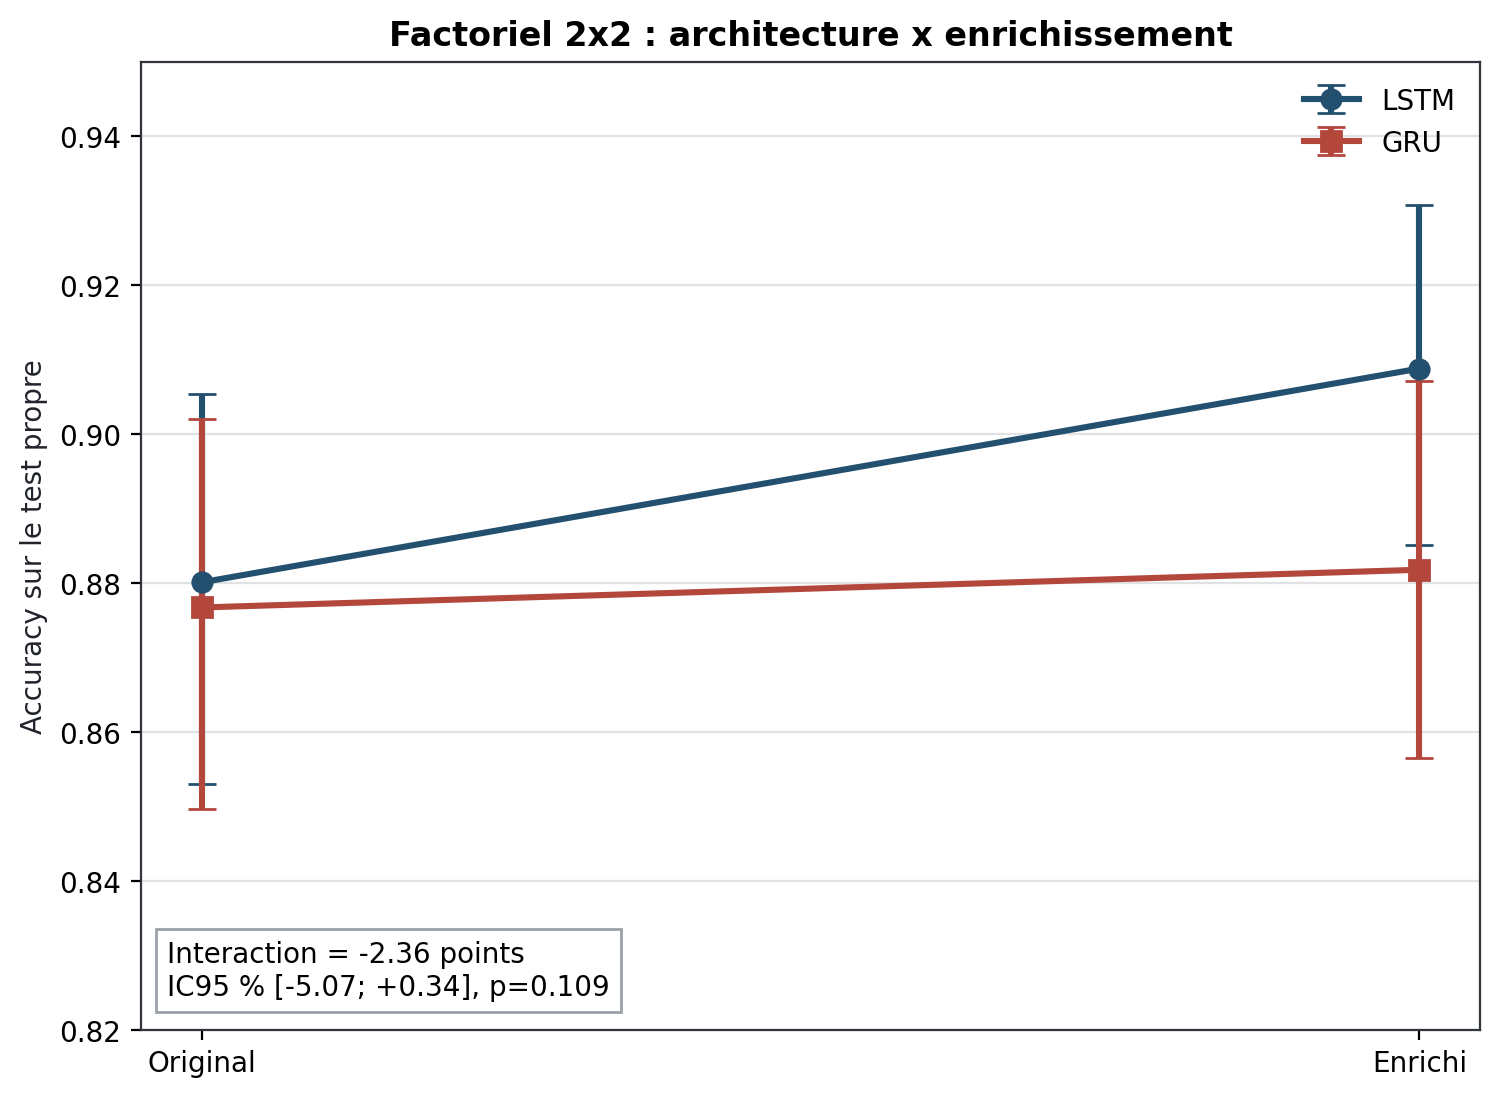

Values plotted in this chart, from the file beside it:
cell, architecture, enrichment, accuracy, ci95_lower, ci95_upper, bootstrap_iterations, seed
lstm_original, LSTM, original, 0.8801, 0.853, 0.9054, 10000, 42
lstm_augmented, LSTM, augmented, 0.9088, 0.8851, 0.9307, 10000, 42
gru_original, GRU, original, 0.8767, 0.8497, 0.902, 10000, 42
gru_augmented, GRU, augmented, 0.8818, 0.8564, 0.9071, 10000, 42
